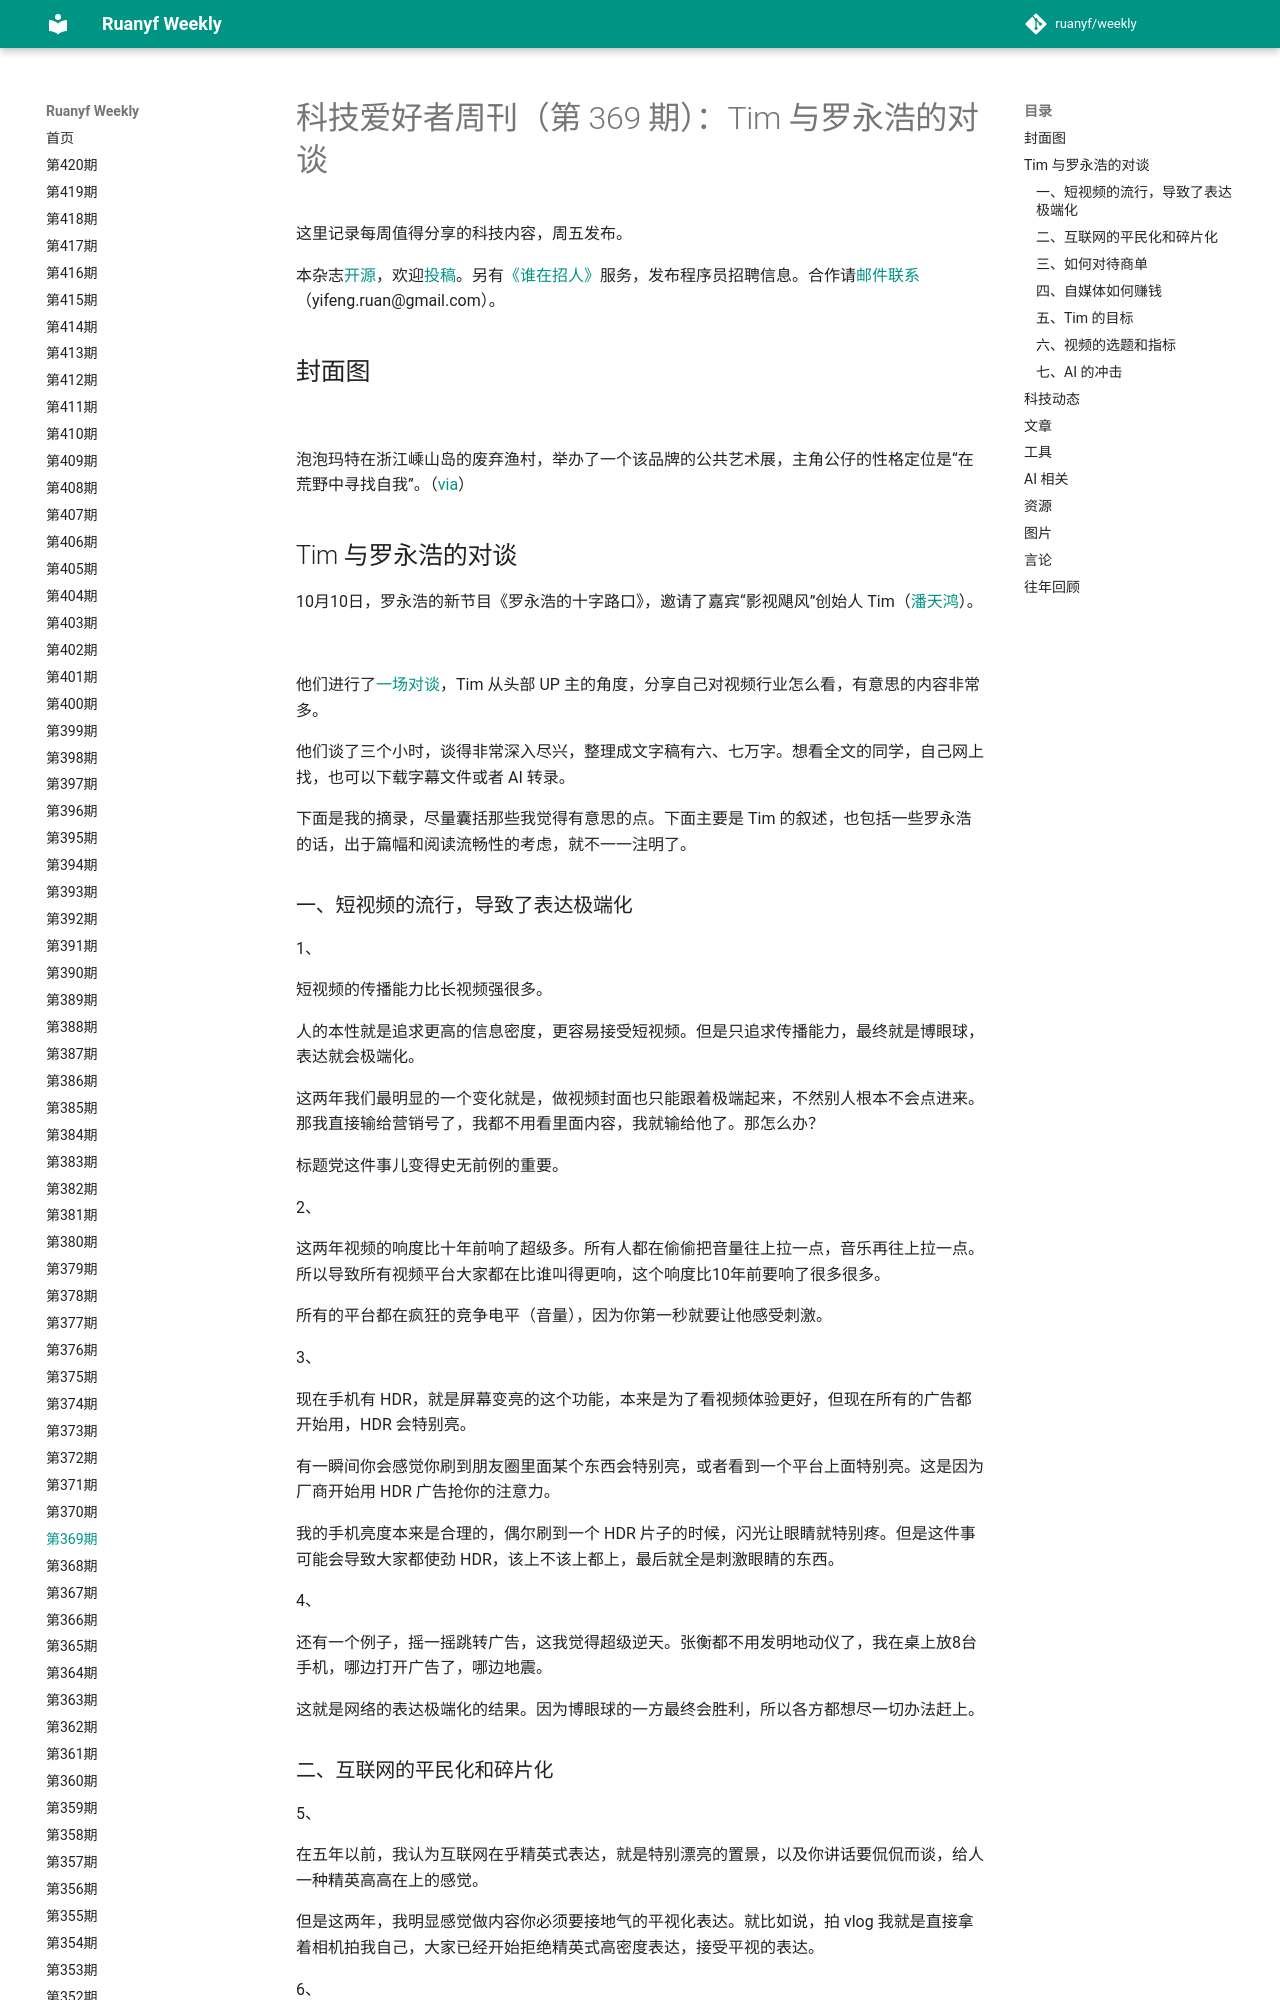

repository: xanxushu/weekly · page: issue-369/index.html · generator: mkdocs

# 科技爱好者周刊（第 369 期）：Tim 与罗永浩的对谈

这里记录每周值得分享的科技内容，周五发布。

本杂志[开源](https://github.com/ruanyf/weekly)，欢迎[投稿](https://github.com/ruanyf/weekly/issues)。另有[《谁在招人》](https://github.com/ruanyf/weekly/issues/7832)服务，发布程序员招聘信息。合作请[邮件联系](mailto:yifeng.ruan@gmail.com)（yifeng.ruan@gmail.com）。

## 封面图

![](https://cdn.beekka.com/blogimg/asset/202510/bg2025101607.webp)

泡泡玛特在浙江嵊山岛的废弃渔村，举办了一个该品牌的公共艺术展，主角公仔的性格定位是“在荒野中寻找自我”。（[via](https://socialbeta.com/campaign/26146)）

## Tim 与罗永浩的对谈

10月10日，罗永浩的新节目《罗永浩的十字路口》，邀请了嘉宾“影视飓风”创始人 Tim（[潘天鸿](https://baike.baidu.com/item/%E6%BD%98%E5%A4%A9%E9%B8%BF/59401766)）。

![](https://cdn.beekka.com/blogimg/asset/202510/bg2025101502.webp)

他们进行了[一场对谈](https://www.bilibili.com/video/BV1B5xkzPEhx/)，Tim 从头部 UP 主的角度，分享自己对视频行业怎么看，有意思的内容非常多。

他们谈了三个小时，谈得非常深入尽兴，整理成文字稿有六、七万字。想看全文的同学，自己网上找，也可以下载字幕文件或者 AI 转录。

下面是我的摘录，尽量囊括那些我觉得有意思的点。下面主要是 Tim 的叙述，也包括一些罗永浩的话，出于篇幅和阅读流畅性的考虑，就不一一注明了。

### 一、短视频的流行，导致了表达极端化

1、

短视频的传播能力比长视频强很多。

人的本性就是追求更高的信息密度，更容易接受短视频。但是只追求传播能力，最终就是博眼球，表达就会极端化。

这两年我们最明显的一个变化就是，做视频封面也只能跟着极端起来，不然别人根本不会点进来。那我直接输给营销号了，我都不用看里面内容，我就输给他了。那怎么办？

标题党这件事儿变得史无前例的重要。

2、

这两年视频的响度比十年前响了超级多。所有人都在偷偷把音量往上拉一点，音乐再往上拉一点。所以导致所有视频平台大家都在比谁叫得更响，这个响度比10年前要响了很多很多。

所有的平台都在疯狂的竞争电平（音量），因为你第一秒就要让他感受刺激。

3、

现在手机有 HDR，就是屏幕变亮的这个功能，本来是为了看视频体验更好，但现在所有的广告都开始用，HDR 会特别亮。

有一瞬间你会感觉你刷到朋友圈里面某个东西会特别亮，或者看到一个平台上面特别亮。这是因为厂商开始用 HDR 广告抢你的注意力。

我的手机亮度本来是合理的，偶尔刷到一个 HDR 片子的时候，闪光让眼睛就特别疼。但是这件事可能会导致大家都使劲 HDR，该上不该上都上，最后就全是刺激眼睛的东西。

4、

还有一个例子，摇一摇跳转广告，这我觉得超级逆天。张衡都不用发明地动仪了，我在桌上放8台手机，哪边打开广告了，哪边地震。

这就是网络的表达极端化的结果。因为博眼球的一方最终会胜利，所以各方都想尽一切办法赶上。

### 二、互联网的平民化和碎片化

5、

在五年以前，我认为互联网在乎精英式表达，就是特别漂亮的置景，以及你讲话要侃侃而谈，给人一种精英高高在上的感觉。

但是这两年，我明显感觉做内容你必须要接地气的平视化表达。就比如说，拍 vlog 我就是直接拿着相机拍我自己，大家已经开始拒绝精英式高密度表达，接受平视的表达。

6、

互联网起来之后，越来越产生了大量的碎片化内容。以前是有碎片化，也有大部头的内容，但现在读者越来越满足于那种即时的兴奋。

现在超短的视频火到大家可以一晚上刷6个小时，我也有一点不安的感觉。年轻一代如果只看这些，会不会真的变笨？

7、

全社会包括精英阶层，都已经沦陷于那些不停地追求短时间的刺激和爽感的短视频了。

不只是中国，全世界都是这样。以前咱们老说那些霸道总裁的爽文爽剧，好像就是在中国没受过文化的阶层特别喜欢。后来发现杀到全球都管用，中国做这些内容的杀到全球都管用。美国人太喜欢了。
